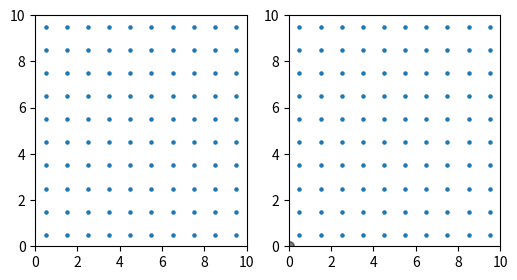

Recreate this plot in Python.
# LassoSelector and PolygonSelector driven by event sequences, then used to select scatter points with Path.contains_points.
import numpy as np
import matplotlib
matplotlib.use("agg")
import matplotlib.pyplot as plt
from matplotlib.backend_bases import MouseEvent
from matplotlib.path import Path
from matplotlib.widgets import LassoSelector, PolygonSelector

fig, (a1, a2) = plt.subplots(1, 2, figsize=(6, 3), dpi=100)
grid = np.array([(x, y) for x in np.linspace(0.5, 9.5, 10) for y in np.linspace(0.5, 9.5, 10)])
for a in (a1, a2):
    a.scatter(grid[:, 0], grid[:, 1], s=5)
    a.set_xlim(0, 10)
    a.set_ylim(0, 10)
fig.canvas.draw()
result = {}
lasso = LassoSelector(a1, lambda verts: result.setdefault("lasso", verts))
poly = PolygonSelector(a2, lambda verts: result.setdefault("poly", list(verts)))


def ev(name, ax, xy, button=1):
    x, y = ax.transData.transform(xy)
    MouseEvent(name, fig.canvas, x, y, button)._process()


loop = [(2, 2), (8, 2), (8, 8), (5, 9), (2, 8)]
ev("button_press_event", a1, loop[0])
for p in loop[1:]:
    ev("motion_notify_event", a1, p)
ev("button_release_event", a1, loop[-1])
for p in [(1, 1), (6, 1), (6, 6), (1, 1)]:
    ev("motion_notify_event", a2, p)
    ev("button_press_event", a2, p)
    ev("button_release_event", a2, p)
lv = np.round(result["lasso"], 2)
print(len(lv), lv[0].tolist(), lv[-1].tolist())
print(np.round(result["poly"], 2).tolist(), [list(map(float, v)) for v in np.round(poly.verts, 2)])
inside_lasso = Path(result["lasso"]).contains_points(grid)
inside_poly = Path(result["poly"]).contains_points(grid)
print(int(inside_lasso.sum()), int(inside_poly.sum()))
poly.verts = [(0, 0), (9, 0), (9, 9)]
print(np.round(poly.verts, 2).tolist())
poly.clear()
print(poly.verts)
fig.savefig("lasso_poly.png")
